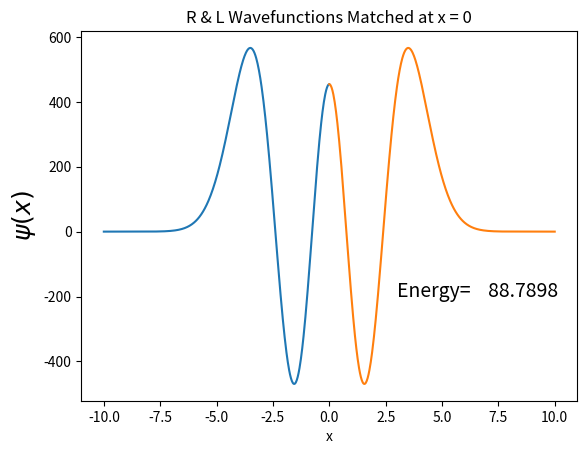

Write Python code to recreate this figure.
""" From "COMPUTATIONAL PHYSICS" & "COMPUTER PROBLEMS in PHYSICS"
[redacted]
[redacted]
[redacted]
    Please respect copyright & acknowledge our work."""

# QuantumNumerov.py: quantum bound state via Numerov algorithm
# General method, but here for HO V(x)= 9.4*x*x/2
# hbarc* omega=hbarc*sqrt(k/m)=19.733,  r mc**2=940 MeV, k=9.4
# E =(N+1/2)hbarc*omega = (N+1/2)19.733, N even, change N odd

import numpy as np
import matplotlib.pyplot as plt

n = 1000
m = 2
imax = 100
Xleft0 = -10
Xright0 = 10
h = 0.02
amin = 81.
amax = 92.
e = amin
de = 0.01
eps = 1e-4
im = 500
nl = im + 2
nr = n - im + 2
xmax = 5.0
print("nl, nr", nl, nr)
print(h)

xLeft =  np.arange(-10, 0.02, 0.02)
xRight = np.arange(10, 0.02, -0.02)
xp = np.arange(-10, 10, 0.02)         # Bisection interval
uL = np.zeros((503), float)
uR = np.zeros([503], float)
k2L = np.zeros([1000], float)
k2R = np.zeros([1000], float)
uL[0] = 0
uL[1] = 0.00001
uR[0] = 0
uR[1] = 0.00001


def V(x):                    # Potential harmonic oscillator
    v = 4.7 * x * x
    return v


def setk2(e):                # Sets k2L=(sqrt(e-V))^2 and k2R
    for i in range(0, n):
        xLeft = Xleft0 + i * h
        xr = Xright0 - i * h
        fact = 0.04829  # 2 m*c**2/hbarc**2=2*940/(197.33)**2
        k2L[i] = fact * (e - V(xLeft))
        k2R[i] = fact * (e - V(xr))


def Numerov(n, h, k2, u, e):
    setk2(e)
    b = (h**2) / 12.0                                # L & R Psi
    for i in range(1, n):
        u[i + 1] = (2 * u[i] * (1 - 5. * b * k2[i]) -
                    (1 + b * k2[i - 1]) * u[i - 1]) / (1 + b * k2[i + 1])


def diff(e):
    Numerov(nl, h, k2L, uL, e)              # Left wf
    Numerov(nr, h, k2R, uR, e)              # Right wf
    f0 = (uR[nr - 1] + uL[nl - 1] - uR[nr - 3] - uL[nl - 3]) / (h * uR[nr - 2])
    return f0


istep = 0
x1 = np.arange(-10, .02, 0.02)
x2 = np.arange(10, -0.02, -0.02)
fig = plt.figure()
ax = fig.add_subplot(111)
ax.grid()

while abs(diff(e)) > eps:       # Bisection algorithm
    e = (amin + amax) / 2
    print(e, istep)
    if diff(e) * diff(amax) > 0:
        amax = e
    else:
        amin = e
    ax.clear()
    plt.text(3, -200, 'Energy= %10.4f' % (e), fontsize=14)
    plt.plot(x1, uL[:-2])
    plt.plot(x2, uR[:-2])
    plt.xlabel('x')
    plt.ylabel('$\psi(x) $', fontsize=18)
    plt.title('R & L Wavefunctions Matched at x = 0')
    istep = istep + 1
    plt.pause(0.8)  # Pause to delay figures
plt.show()
